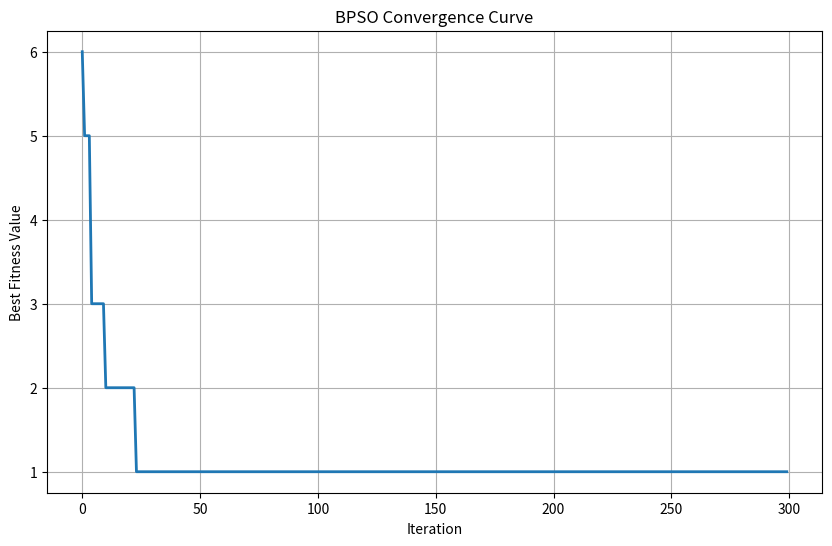

Python code for this plot:
import numpy as np
import matplotlib.pyplot as plt

class BinaryPSO:
    def __init__(self, n_particles, dimensions, objective_func, max_iter=100):
        self.n_particles = n_particles
        self.dimensions = dimensions
        self.objective_func = objective_func
        self.max_iter = max_iter
        self.gbest_value = float('inf')
        self.gbest_position = np.zeros(self.dimensions)
        self.particles_position = np.random.randint(2, size=(self.n_particles, self.dimensions))
        self.pbest_position = self.particles_position
        self.pbest_value = np.array([float('inf')] * self.n_particles)
        self.velocity = np.zeros((self.n_particles, self.dimensions))
        self.gbest_value_history = []

    def sigmoid(self, x):
        return 1 / (1 + np.exp(-x))

    def update_velocity(self, w, c1, c2):
        for i in range(self.n_particles):
            for d in range(self.dimensions):
                r1, r2 = np.random.rand(2)
                cognitive_vel = c1 * r1 * (self.pbest_position[i, d] - self.particles_position[i, d])
                social_vel = c2 * r2 * (self.gbest_position[d] - self.particles_position[i, d])
                self.velocity[i, d] = w * self.velocity[i, d] + cognitive_vel + social_vel

    def update_position(self):
        for i in range(self.n_particles):
            for d in range(self.dimensions):
                if np.random.rand() < self.sigmoid(self.velocity[i, d]):
                    self.particles_position[i, d] = 1
                else:
                    self.particles_position[i, d] = 0

    def evaluate(self):
        for i in range(self.n_particles):
            fitness = self.objective_func(self.particles_position[i])
            if fitness < self.pbest_value[i]:
                self.pbest_value[i] = fitness
                self.pbest_position[i] = self.particles_position[i].copy()
            if fitness < self.gbest_value:
                self.gbest_value = fitness
                self.gbest_position = self.particles_position[i].copy()
        self.gbest_value_history.append(self.gbest_value)  # Update history


    def run(self, c1=1.4, c2=1.4):
        w_max = 0.9 # Initial inertia weight
        w_min = 0.6  # Final inertia weight 

        for iteration in range(self.max_iter):
            w = w_max - (w_max - w_min) * iteration / self.max_iter  # Linearly decreasing w
            self.update_velocity(w, c1, c2)
            self.update_position()
            self.evaluate()
        return self.gbest_position, self.gbest_value

    def plot_convergence_curve(self):
        plt.figure(figsize=(10, 6))
        plt.plot(self.gbest_value_history, linewidth=2)
        plt.title("BPSO Convergence Curve")
        plt.xlabel('Iteration')
        plt.ylabel('Best Fitness Value')
        plt.grid(True)
        plt.show()

# Example Objective Function
def objective_function(x):
    return sum(x)

# Parameters
n_particles = 150
dimensions = 30
max_iter = 300

# Initialize and run BPSO
bpso = BinaryPSO(n_particles, dimensions, objective_function, max_iter)
best_position, best_value = bpso.run()

print("Best Position:", best_position)
print("Best Value:", best_value)

bpso.plot_convergence_curve()